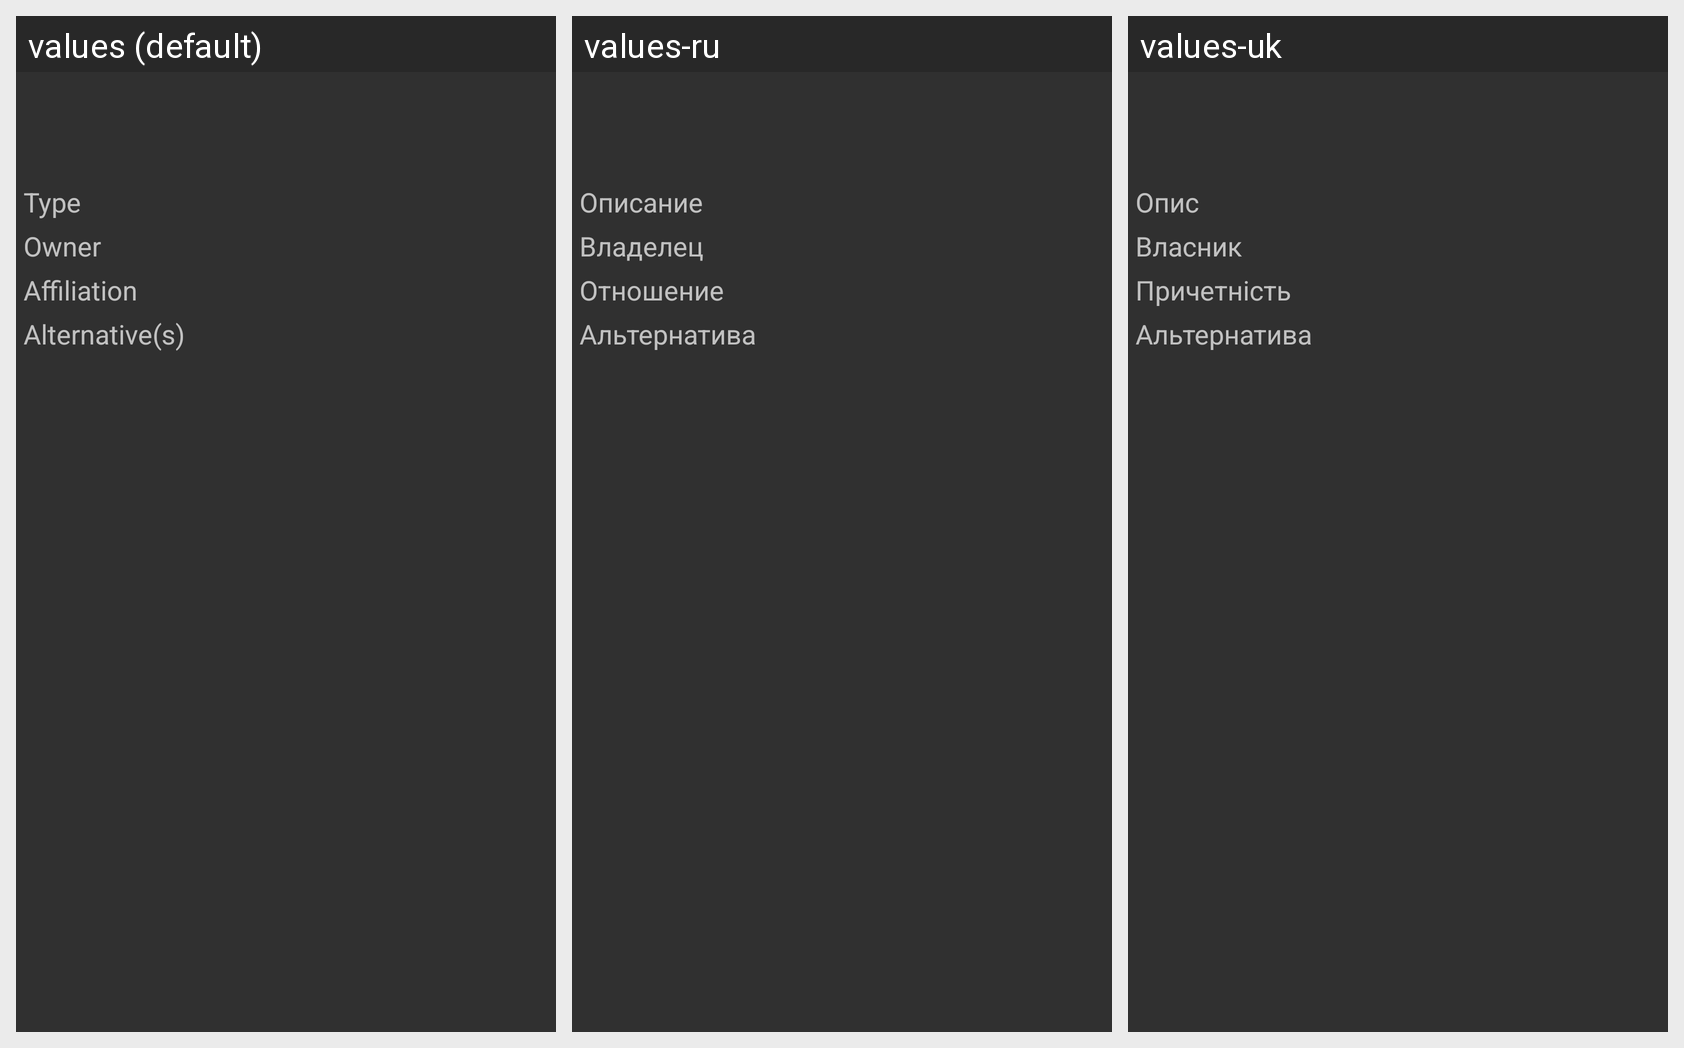

This grid shows one Android layout under several languages. Give, for every string resource on the screen, its name, the default text and each shown locale's text.
Android screen res/layout/fragment_maker_details.xml rendered under 3 locales, left to right: values (default), values-ru, values-uk. Device: Nexus 5 (rendered at 1080×1920; each locale shown at half size, 540×960, under a caption strip naming it); theme AppTheme.
Strings drawn on this screen, with the default value and each locale's value (text and hints the layout hard-codes, and strings that could not be matched under every locale, appear in the picture but are not listed):

typeLabel
  values: Type
  values-ru: Описание
  values-uk: Опис

ownerLabel
  values: Owner
  values-ru: Владелец
  values-uk: Власник

affiliationLabel
  values: Affiliation
  values-ru: Отношение
  values-uk: Причетність

alternativeLabel
  values: Alternative(s)
  values-ru: Альтернатива
  values-uk: Альтернатива
